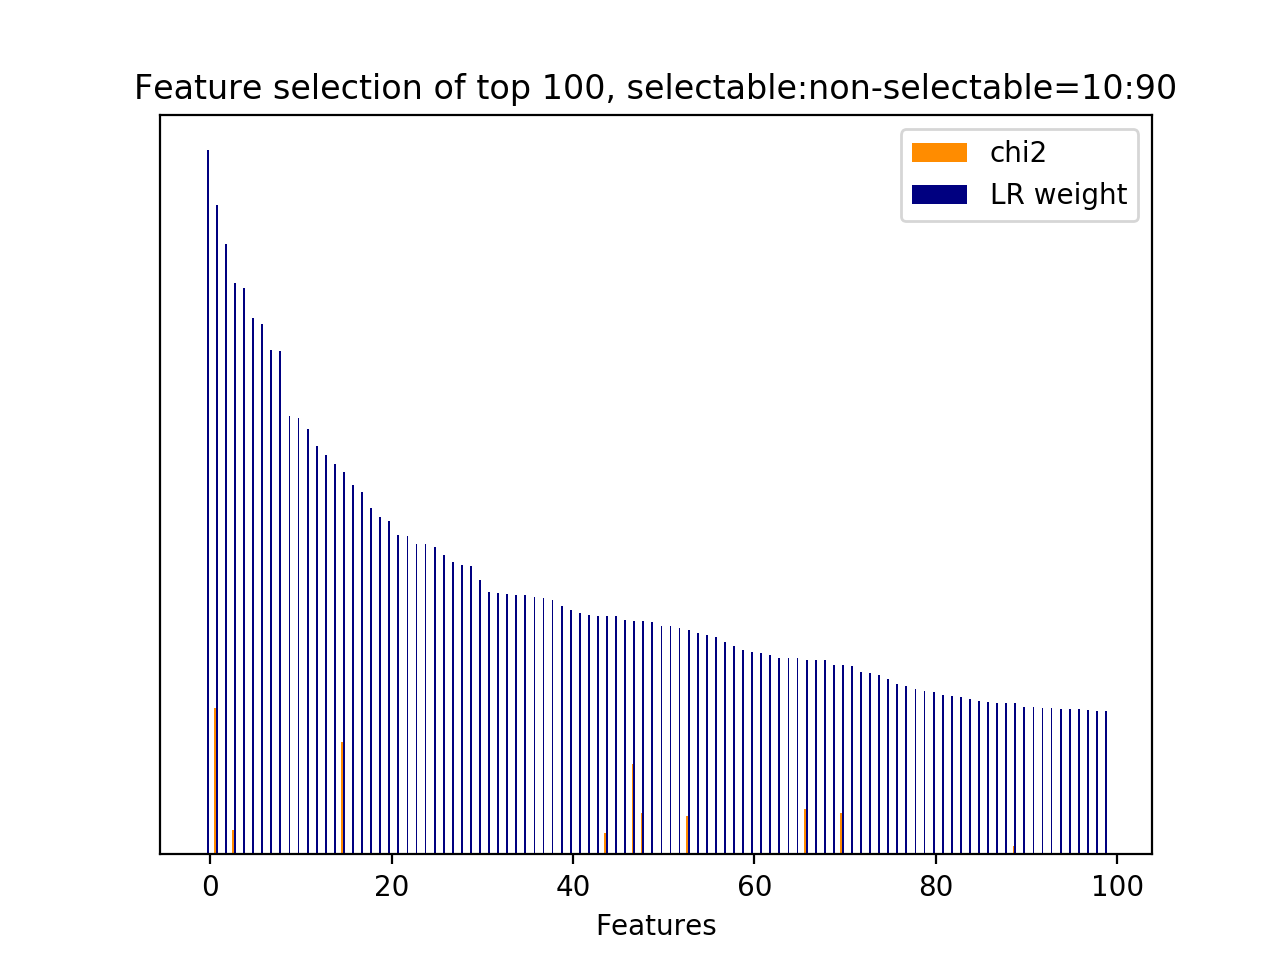

Data behind this chart, as committed beside it:
id, name, prefix, chi2, chi2_rank, clf_weight, clf_weight_rank
3923, 10.1, b'10.1-d2v_feature.next_system_utterance…, 0.0000, 1137, 1, 0
3348, 7, b'7-syntactic_feature__subj_word__next_s…, 1522, 2, 0.9218, 1
3916, 10.1, b'10.1-d2v_feature.next_system_utterance…, 0.0000, 1159, 0.8668, 2
30, 3, b'3-time_feature__time_ratio', 251.3, 52, 0.8110, 3
3959, 10.1, b'10.1-d2v_feature.next_system_utterance…, 0.0000, 1027, 0.8049, 4
3512, 10.1, b'10.1-d2v_feature.current_user_utteranc…, 0.0000, 541, 0.7615, 5
4039, 10.1, b'10.1-d2v_feature.next_user_utterance__…, 0.0000, 669, 0.7532, 6
3486, 10.1, b'10.1-d2v_feature.current_user_utteranc…, 0.0000, 547, 0.7170, 7
3965, 10.1, b'10.1-d2v_feature.next_system_utterance…, 0.0000, 1033, 0.7156, 8
4058, 10.1, b'10.1-d2v_feature.next_user_utterance__…, 0.0000, 724, 0.6229, 9
3889, 10.1, b'10.1-d2v_feature.next_system_utterance…, 0.0000, 1103, 0.6194, 10
3543, 10.1, b'10.1-d2v_feature.current_user_utteranc…, 0.0000, 531, 0.6047, 11
3797, 10.1, b'10.1-d2v_feature.next_system_utterance…, 0.0000, 902, 0.5798, 12
3850, 10.1, b'10.1-d2v_feature.next_system_utterance…, 0.0000, 918, 0.5667, 13
4027, 10.1, b'10.1-d2v_feature.next_user_utterance__…, 0.0000, 675, 0.5539, 14
2950, 7, b'7-syntactic_feature__root_word__next_s…, 1172, 3, 0.5436, 15
3716, 10.1, b'10.1-d2v_feature.next_system_utterance…, 0.0000, 486, 0.5252, 16
3469, 10.1, b'10.1-d2v_feature.current_user_utteranc…, 0.0000, 461, 0.5144, 17
3825, 10.1, b'10.1-d2v_feature.next_system_utterance…, 0.0000, 911, 0.4924, 18
4124, 10.1, b'10.1-d2v_feature.next_user_utterance__…, 0.0000, 644, 0.4793, 19
4195, 10.1, b'10.1-d2v_feature.next_user_utterance__…, 0.0000, 861, 0.4736, 20
3984, 10.1, b'10.1-d2v_feature.next_system_utterance…, 0.0000, 1088, 0.4535, 21
4260, 10.1, b'10.1-d2v_feature.next_user_utterance__…, 0.0000, 744, 0.4522, 22
3972, 10.1, b'10.1-d2v_feature.next_system_utterance…, 0.0000, 1058, 0.4411, 23
63, 5, b'5-phrase_feature__next_noun_phrases__j…, 0.0000, 476, 0.4405, 24
3468, 10.1, b'10.1-d2v_feature.current_user_utteranc…, 0.0000, 500, 0.4360, 25
3947, 10.1, b'10.1-d2v_feature.next_system_utterance…, 0.0000, 1052, 0.4260, 26
4100, 10.1, b'10.1-d2v_feature.next_user_utterance__…, 0.0000, 602, 0.4159, 27
3584, 10.1, b'10.1-d2v_feature.current_user_utteranc…, 0.0000, 296, 0.4116, 28
3675, 10.1, b'10.1-d2v_feature.current_user_utteranc…, 0.0000, 378, 0.4102, 29
4110, 10.1, b'10.1-d2v_feature.next_user_utterance__…, 0.0000, 594, 0.3892, 30
3425, 10.1, b'10.1-d2v_feature.current_user_utteranc…, 0.0000, 485, 0.3729, 31
3623, 10.1, b'10.1-d2v_feature.current_user_utteranc…, 0.0000, 287, 0.3719, 32
3828, 10.1, b'10.1-d2v_feature.next_system_utterance…, 0.0000, 931, 0.3699, 33
3711, 10.1, b'10.1-d2v_feature.next_system_utterance…, 0.0000, 365, 0.3685, 34
3917, 10.1, b'10.1-d2v_feature.next_system_utterance…, 0.0000, 1149, 0.3681, 35
4189, 10.1, b'10.1-d2v_feature.next_user_utterance__…, 0.0000, 819, 0.3663, 36
3427, 10.1, b'10.1-d2v_feature.current_user_utteranc…, 0.0000, 462, 0.3635, 37
3855, 10.1, b'10.1-d2v_feature.next_system_utterance…, 0.0000, 923, 0.3609, 38
4099, 10.1, b'10.1-d2v_feature.next_user_utterance__…, 0.0000, 603, 0.3525, 39
3802, 10.1, b'10.1-d2v_feature.next_system_utterance…, 0.0000, 907, 0.3467, 40
3491, 10.1, b'10.1-d2v_feature.current_user_utteranc…, 0.0000, 564, 0.3431, 41
3753, 10.1, b'10.1-d2v_feature.next_system_utterance…, 0.0000, 985, 0.3403, 42
3683, 10.1, b'10.1-d2v_feature.current_user_utteranc…, 0.0000, 351, 0.3389, 43
1584, 5, b'5-phrase_feature__noun_phrases__next_s…, 225.2, 59, 0.3380, 44
3625, 10.1, b'10.1-d2v_feature.current_user_utteranc…, 0.0000, 285, 0.3379, 45
3918, 10.1, b'10.1-d2v_feature.next_system_utterance…, 0.0000, 1141, 0.3322, 46
3175, 7, b'7-syntactic_feature__root_word__next_u…, 938, 4, 0.3318, 47
1783, 5, b'5-phrase_feature__noun_phrases__next_u…, 434.4, 25, 0.3309, 48
3770, 10.1, b'10.1-d2v_feature.next_system_utterance…, 0.0000, 1013, 0.3305, 49
3853, 10.1, b'10.1-d2v_feature.next_system_utterance…, 0.0000, 914, 0.3248, 50
3908, 10.1, b'10.1-d2v_feature.next_system_utterance…, 0.0000, 1151, 0.3240, 51
61, 5, b'5-phrase_feature__next_noun_phrases__#…, 0.0000, 478, 0.3212, 52
3302, 7, b'7-syntactic_feature__subj_word__next_s…, 397.4, 36, 0.3190, 53
4136, 10.1, b'10.1-d2v_feature.next_user_utterance__…, 0.0000, 638, 0.3143, 54
3785, 10.1, b'10.1-d2v_feature.next_system_utterance…, 0.0000, 999, 0.3116, 55
4065, 10.1, b'10.1-d2v_feature.next_user_utterance__…, 0.0000, 710, 0.3084, 56
3869, 10.1, b'10.1-d2v_feature.next_system_utterance…, 0.0000, 1120, 0.3023, 57
3455, 10.1, b'10.1-d2v_feature.current_user_utteranc…, 0.0000, 455, 0.2957, 58
4255, 10.1, b'10.1-d2v_feature.next_user_utterance__…, 0.0000, 739, 0.2903, 59
... 1,107 more rows
